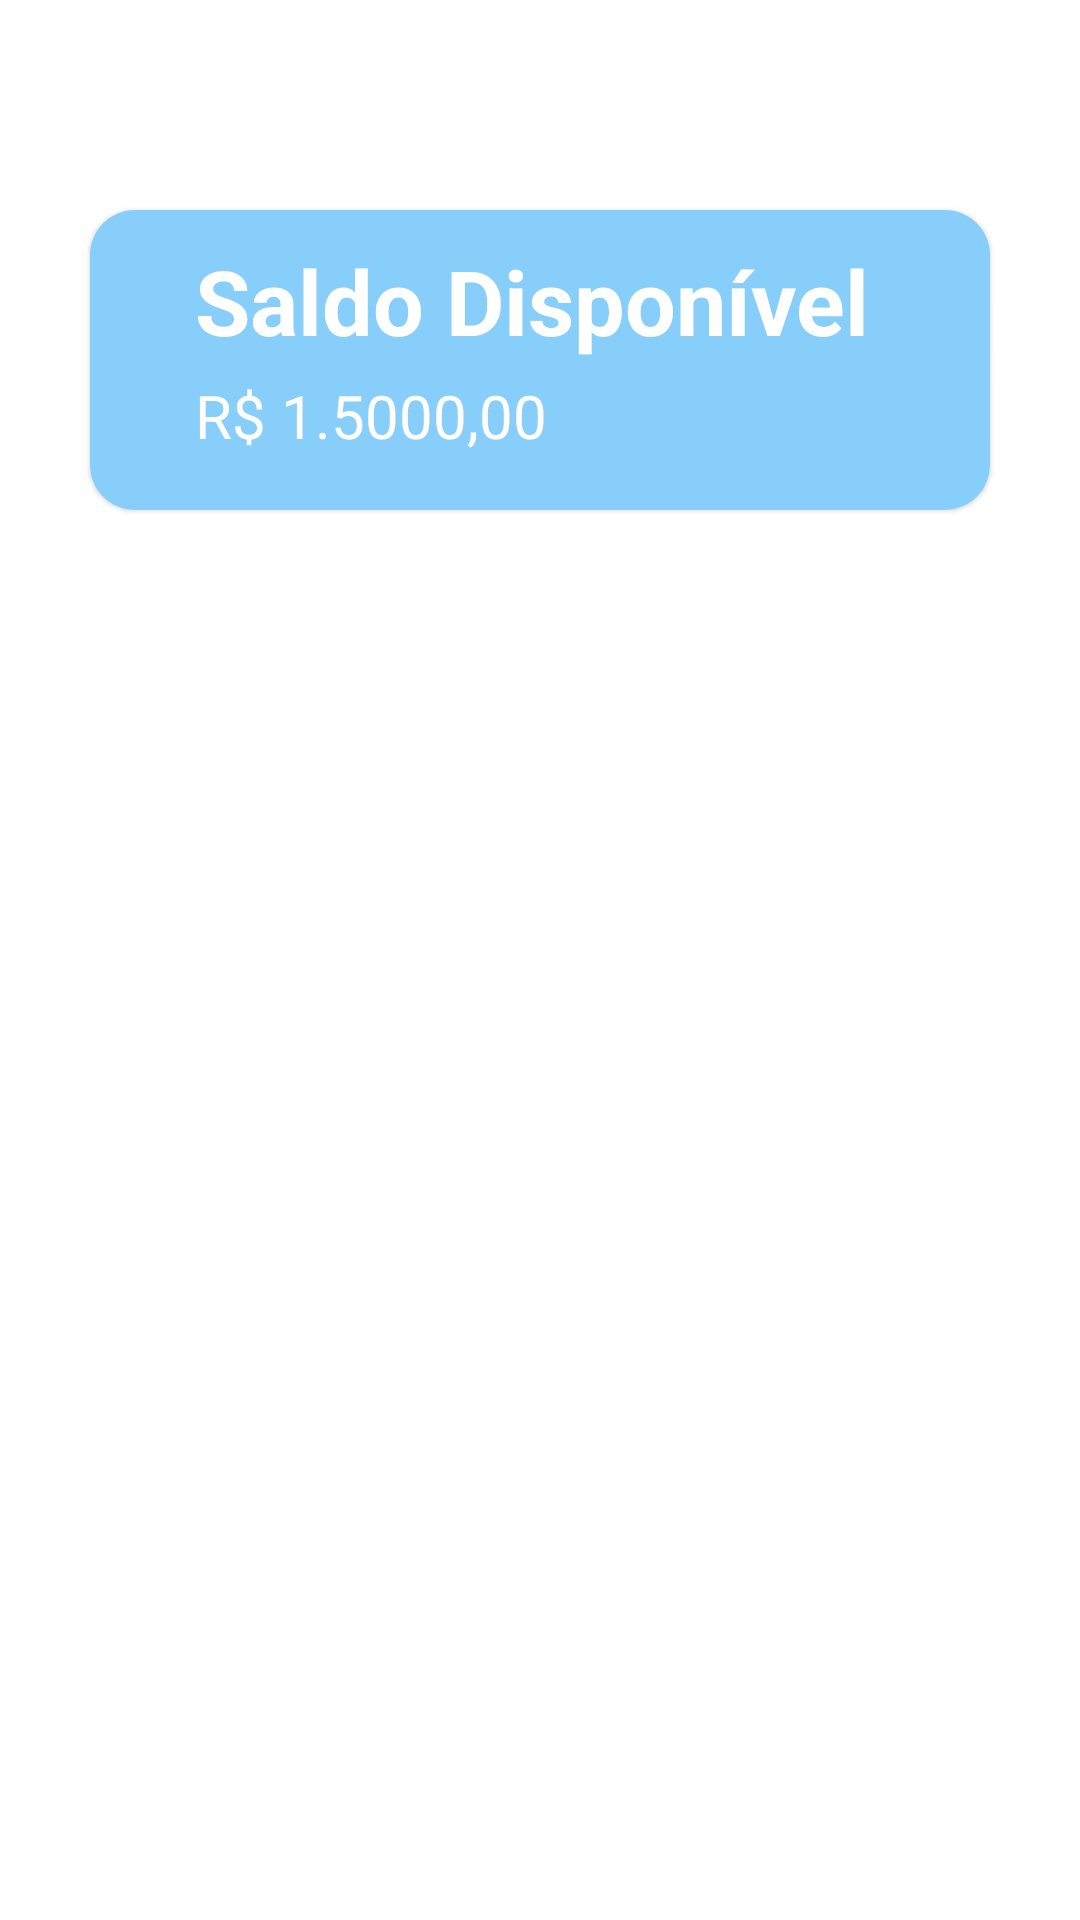

Android layout source for this screen:
<!-- AndroidManifest.xml: application theme Theme.BancoMR -->
<!-- res/layout/activity_saldo.xml -->
<?xml version="1.0" encoding="utf-8"?>
<androidx.constraintlayout.widget.ConstraintLayout
    xmlns:android="http://schemas.android.com/apk/res/android"
    xmlns:app="http://schemas.android.com/apk/res-auto"
    xmlns:tools="http://schemas.android.com/tools"
    android:layout_width="match_parent"
    android:layout_height="match_parent"
    tools:context=".SaldoActivity">

    <Toolbar
        android:id="@+id/toolbar_saldo"
        android:layout_width="match_parent"
        android:layout_height="40dp"
        app:layout_constraintStart_toStartOf="parent"
        app:layout_constraintTop_toTopOf="parent"/>

    <com.google.android.material.card.MaterialCardView
        android:layout_width="wrap_content"
        android:layout_height="wrap_content"
        android:layout_marginTop="30dp"
        app:cardCornerRadius="15dp"
        app:layout_constraintStart_toStartOf="parent"
        app:layout_constraintTop_toBottomOf="@id/toolbar_saldo"
        app:layout_constraintEnd_toEndOf="parent">

        <ImageView
            android:layout_width="300dp"
            android:layout_height="100dp"
            android:background="@color/blue"/>

        <TextView
            android:layout_width="wrap_content"
            android:layout_height="wrap_content"
            android:layout_marginStart="35sp"
            android:layout_marginTop="10sp"
            android:text="@string/tv_saldo"
            android:textStyle="bold"
            android:textColor="@color/white"
            android:textSize="30sp"/>

        <TextView
            android:layout_width="wrap_content"
            android:layout_height="wrap_content"
            android:layout_marginStart="35sp"
            android:layout_marginTop="55sp"
            android:text="@string/tv_valor_saldo"
            android:textColor="@color/white"
            android:textSize="20sp"/>

    </com.google.android.material.card.MaterialCardView>
</androidx.constraintlayout.widget.ConstraintLayout>
<!-- resources referenced by this layout -->
<resources>
  <color name="blue">#87cefa</color>
  <color name="white">#FFFFFFFF</color>
  <string name="tv_saldo">Saldo Disponível</string>
  <string name="tv_valor_saldo">R$ 1.5000,00</string>
  <style name="Theme.BancoMR" parent="Theme.MaterialComponents.DayNight.DarkActionBar">
          
          <item name="colorPrimary">@color/blue</item>
          <item name="colorPrimaryVariant">@color/light_blue</item>
          <item name="colorOnPrimary">@color/white</item>
          
          <item name="colorSecondary">@color/teal_200</item>
          <item name="colorSecondaryVariant">@color/teal_700</item>
          <item name="colorOnSecondary">@color/black</item>
          
          <item name="android:statusBarColor" tools:targetApi="l">?attr/colorPrimaryVariant</item>
          
      </style>
  <color name="light_blue">#add8e6</color>
  <color name="teal_200">#FF03DAC5</color>
  <color name="teal_700">#FF018786</color>
  <color name="black">#FF000000</color>
</resources>
